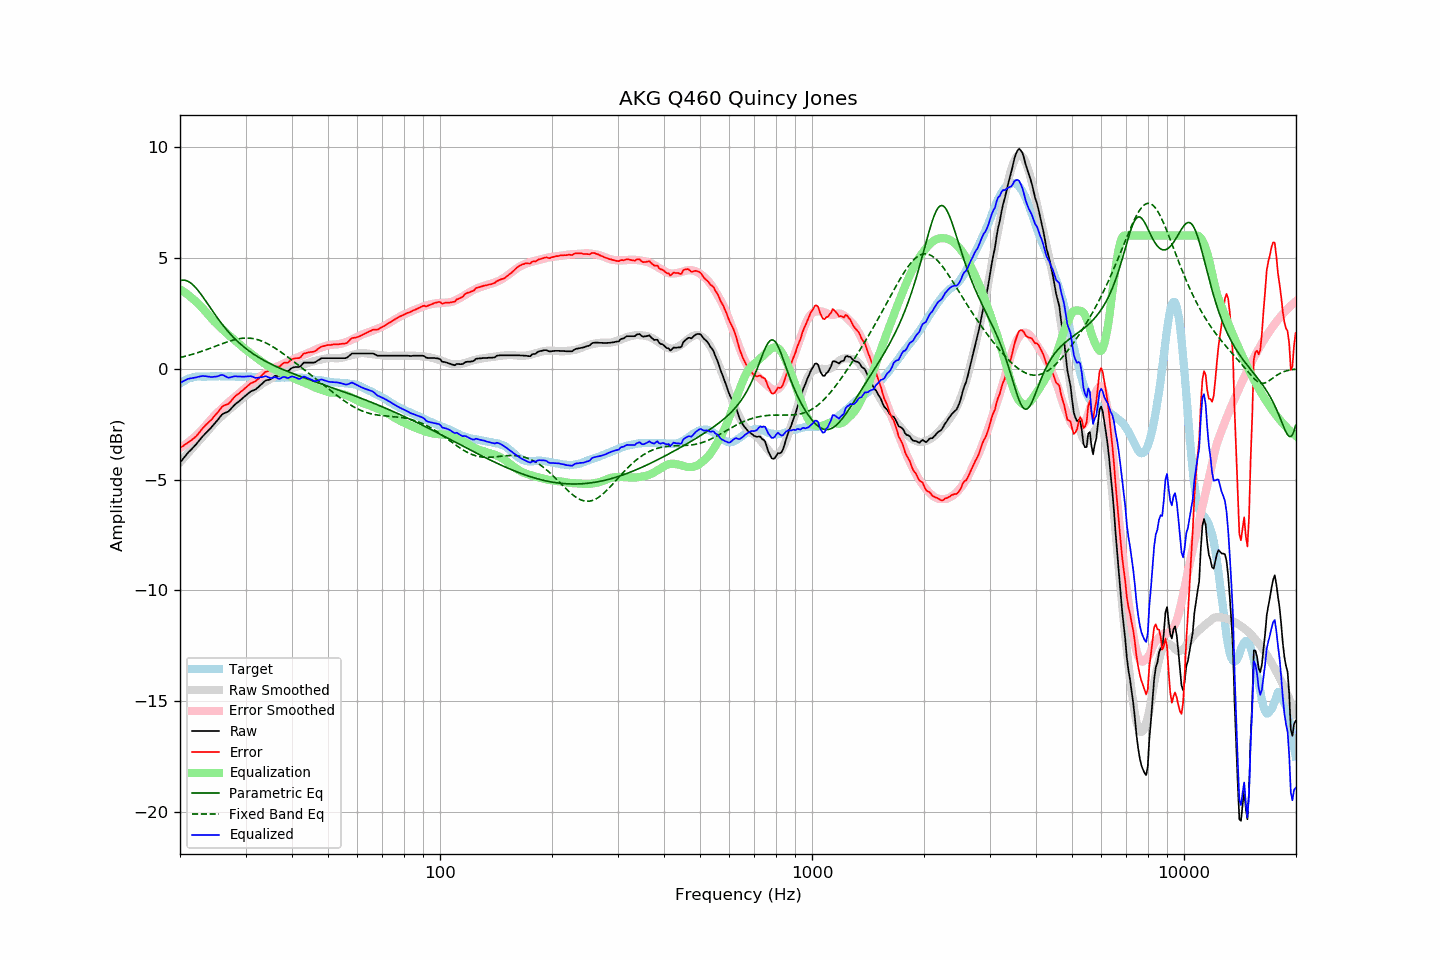

The table this chart was drawn from, first rows:
frequency, raw, error, smoothed, error_smoothed, equalization, parametric_eq, fixed_band_eq, equalized_raw, equalized_smoothed, target
20.00, -4.24, -3.57, -4.23, -3.58, 3.58, 3.97, 0.50, -0.65, -0.64, -0.67
20.20, -4.15, -3.53, -4.14, -3.54, 3.54, 3.99, 0.52, -0.61, -0.60, -0.62
20.40, -4.06, -3.48, -4.06, -3.49, 3.49, 3.99, 0.54, -0.57, -0.57, -0.57
20.61, -3.97, -3.43, -3.97, -3.44, 3.44, 3.99, 0.55, -0.53, -0.54, -0.54
20.81, -3.88, -3.38, -3.89, -3.38, 3.38, 3.97, 0.57, -0.49, -0.51, -0.49
21.02, -3.79, -3.33, -3.81, -3.33, 3.33, 3.94, 0.59, -0.46, -0.48, -0.45
21.23, -3.72, -3.28, -3.73, -3.27, 3.27, 3.90, 0.61, -0.45, -0.45, -0.43
21.44, -3.65, -3.23, -3.64, -3.21, 3.21, 3.84, 0.63, -0.43, -0.43, -0.41
21.66, -3.57, -3.17, -3.56, -3.15, 3.15, 3.78, 0.65, -0.42, -0.41, -0.39
21.87, -3.50, -3.11, -3.48, -3.09, 3.09, 3.71, 0.68, -0.41, -0.39, -0.38
22.09, -3.42, -3.05, -3.40, -3.02, 3.02, 3.63, 0.70, -0.40, -0.38, -0.36
22.31, -3.33, -2.97, -3.32, -2.95, 2.95, 3.55, 0.72, -0.37, -0.36, -0.35
22.54, -3.24, -2.88, -3.24, -2.88, 2.88, 3.46, 0.74, -0.36, -0.36, -0.35
22.76, -3.15, -2.79, -3.16, -2.80, 2.80, 3.36, 0.77, -0.34, -0.35, -0.35
22.99, -3.06, -2.69, -3.08, -2.73, 2.73, 3.26, 0.79, -0.33, -0.35, -0.37
23.22, -2.99, -2.62, -3.00, -2.65, 2.65, 3.16, 0.82, -0.34, -0.35, -0.37
23.45, -2.91, -2.54, -2.92, -2.57, 2.57, 3.05, 0.85, -0.34, -0.35, -0.37
23.69, -2.84, -2.48, -2.83, -2.48, 2.48, 2.95, 0.87, -0.35, -0.35, -0.36
23.92, -2.76, -2.40, -2.75, -2.40, 2.40, 2.84, 0.90, -0.36, -0.35, -0.36
24.16, -2.69, -2.34, -2.66, -2.31, 2.31, 2.73, 0.93, -0.38, -0.35, -0.35
24.40, -2.61, -2.27, -2.58, -2.23, 2.23, 2.62, 0.95, -0.38, -0.35, -0.34
24.65, -2.52, -2.17, -2.50, -2.15, 2.15, 2.52, 0.98, -0.37, -0.35, -0.35
24.89, -2.44, -2.09, -2.43, -2.08, 2.08, 2.42, 1.01, -0.36, -0.35, -0.35
25.14, -2.36, -2.01, -2.35, -2.01, 2.01, 2.31, 1.04, -0.35, -0.35, -0.35
25.39, -2.27, -1.93, -2.28, -1.94, 1.94, 2.21, 1.06, -0.33, -0.35, -0.34
25.65, -2.17, -1.83, -2.21, -1.87, 1.87, 2.12, 1.09, -0.30, -0.34, -0.34
25.91, -2.08, -1.73, -2.14, -1.80, 1.80, 2.02, 1.12, -0.28, -0.34, -0.35
26.16, -2.03, -1.68, -2.07, -1.73, 1.73, 1.93, 1.15, -0.30, -0.34, -0.35
26.43, -2.00, -1.65, -2.01, -1.66, 1.66, 1.84, 1.17, -0.34, -0.35, -0.35
26.69, -1.97, -1.61, -1.94, -1.60, 1.60, 1.75, 1.20, -0.37, -0.35, -0.35
26.96, -1.94, -1.59, -1.88, -1.53, 1.53, 1.67, 1.22, -0.41, -0.35, -0.34
27.23, -1.87, -1.52, -1.82, -1.47, 1.47, 1.59, 1.24, -0.40, -0.35, -0.34
27.50, -1.79, -1.44, -1.76, -1.41, 1.41, 1.51, 1.27, -0.38, -0.35, -0.34
27.77, -1.71, -1.35, -1.70, -1.35, 1.35, 1.43, 1.29, -0.36, -0.35, -0.36
28.05, -1.63, -1.27, -1.64, -1.29, 1.29, 1.36, 1.31, -0.34, -0.36, -0.36
28.33, -1.57, -1.20, -1.58, -1.22, 1.22, 1.29, 1.32, -0.34, -0.36, -0.37
28.62, -1.52, -1.15, -1.52, -1.16, 1.16, 1.22, 1.34, -0.36, -0.36, -0.37
28.90, -1.46, -1.10, -1.46, -1.10, 1.10, 1.15, 1.35, -0.36, -0.36, -0.36
29.19, -1.40, -1.03, -1.39, -1.03, 1.03, 1.09, 1.36, -0.36, -0.36, -0.37
29.48, -1.33, -0.98, -1.33, -0.97, 0.97, 1.02, 1.37, -0.36, -0.36, -0.35
29.78, -1.27, -0.91, -1.27, -0.91, 0.91, 0.96, 1.38, -0.36, -0.36, -0.36
30.08, -1.21, -0.86, -1.21, -0.85, 0.85, 0.91, 1.38, -0.36, -0.36, -0.35
30.38, -1.15, -0.78, -1.16, -0.80, 0.80, 0.85, 1.38, -0.35, -0.36, -0.36
30.68, -1.09, -0.72, -1.11, -0.75, 0.75, 0.80, 1.38, -0.34, -0.36, -0.36
30.99, -1.03, -0.66, -1.06, -0.69, 0.69, 0.74, 1.37, -0.34, -0.36, -0.37
31.30, -1.00, -0.63, -1.00, -0.63, 0.63, 0.69, 1.36, -0.36, -0.37, -0.37
31.61, -0.97, -0.60, -0.94, -0.58, 0.58, 0.64, 1.35, -0.39, -0.37, -0.37
31.93, -0.94, -0.57, -0.89, -0.52, 0.52, 0.60, 1.33, -0.42, -0.37, -0.37
32.24, -0.88, -0.50, -0.84, -0.47, 0.47, 0.55, 1.31, -0.41, -0.37, -0.38
32.57, -0.82, -0.45, -0.79, -0.41, 0.41, 0.51, 1.29, -0.40, -0.38, -0.37
32.89, -0.75, -0.37, -0.74, -0.36, 0.36, 0.46, 1.27, -0.39, -0.38, -0.37
33.22, -0.69, -0.30, -0.69, -0.30, 0.30, 0.42, 1.24, -0.38, -0.38, -0.39
33.55, -0.62, -0.23, -0.64, -0.25, 0.25, 0.38, 1.21, -0.36, -0.39, -0.39
33.89, -0.55, -0.15, -0.60, -0.21, 0.21, 0.34, 1.18, -0.34, -0.39, -0.40
34.23, -0.52, -0.13, -0.56, -0.16, 0.16, 0.30, 1.14, -0.36, -0.40, -0.39
34.57, -0.51, -0.11, -0.51, -0.11, 0.11, 0.26, 1.10, -0.39, -0.40, -0.40
34.92, -0.49, -0.08, -0.47, -0.07, 0.07, 0.23, 1.06, -0.42, -0.40, -0.40
35.27, -0.45, -0.04, -0.43, -0.02, 0.02, 0.19, 1.02, -0.42, -0.40, -0.41
35.62, -0.39, 0.02, -0.39, 0.01, -0.01, 0.16, 0.98, -0.40, -0.41, -0.41
35.97, -0.33, 0.08, -0.36, 0.05, -0.05, 0.12, 0.93, -0.37, -0.41, -0.41
... 635 more rows
